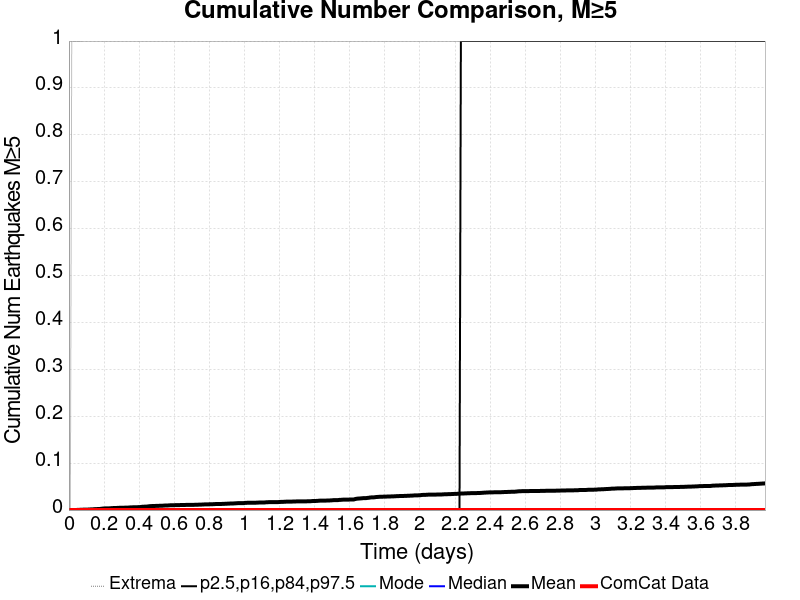

Source data for this figure (header and first rows):
Time (days), ComCat Data, Simulation Mean, Simulation Median, Simulation Mode, Simulation Minimum, Simulation Maximum, 2.5 %-ile, 16 %-ile, 84 %-ile, 97.5 %-ile
0.0, 0.0, 0.0, 0.0, 0.0, 0.0, 0.0, 0.0, 0.0, 0.0, 0.0
0.007948, 0.0, 0.0, 0.0, 0.0, 0.0, 0.0, 0.0, 0.0, 0.0, 0.0
0.0159, 0.0, 1.0E-4, 0.0, 0.0, 0.0, 1.0, 0.0, 0.0, 0.0, 0.0
0.02384, 0.0, 1.0E-4, 0.0, 0.0, 0.0, 1.0, 0.0, 0.0, 0.0, 0.0
0.03179, 0.0, 2.0E-4, 0.0, 0.0, 0.0, 1.0, 0.0, 0.0, 0.0, 0.0
0.03974, 0.0, 2.0E-4, 0.0, 0.0, 0.0, 1.0, 0.0, 0.0, 0.0, 0.0
0.04769, 0.0, 3.0E-4, 0.0, 0.0, 0.0, 1.0, 0.0, 0.0, 0.0, 0.0
0.05564, 0.0, 3.0E-4, 0.0, 0.0, 0.0, 1.0, 0.0, 0.0, 0.0, 0.0
0.06359, 0.0, 6.0E-4, 0.0, 0.0, 0.0, 1.0, 0.0, 0.0, 0.0, 0.0
0.07153, 0.0, 7.0E-4, 0.0, 0.0, 0.0, 1.0, 0.0, 0.0, 0.0, 0.0
0.07948, 0.0, 8.0E-4, 0.0, 0.0, 0.0, 2.0, 0.0, 0.0, 0.0, 0.0
0.08743, 0.0, 0.001, 0.0, 0.0, 0.0, 2.0, 0.0, 0.0, 0.0, 0.0
0.09538, 0.0, 0.001, 0.0, 0.0, 0.0, 2.0, 0.0, 0.0, 0.0, 0.0
0.1033, 0.0, 0.001, 0.0, 0.0, 0.0, 2.0, 0.0, 0.0, 0.0, 0.0
0.1113, 0.0, 0.0011, 0.0, 0.0, 0.0, 2.0, 0.0, 0.0, 0.0, 0.0
0.1192, 0.0, 0.0013, 0.0, 0.0, 0.0, 2.0, 0.0, 0.0, 0.0, 0.0
0.1272, 0.0, 0.0014, 0.0, 0.0, 0.0, 2.0, 0.0, 0.0, 0.0, 0.0
0.1351, 0.0, 0.0015, 0.0, 0.0, 0.0, 3.0, 0.0, 0.0, 0.0, 0.0
0.1431, 0.0, 0.0018, 0.0, 0.0, 0.0, 3.0, 0.0, 0.0, 0.0, 0.0
0.151, 0.0, 0.002, 0.0, 0.0, 0.0, 3.0, 0.0, 0.0, 0.0, 0.0
0.159, 0.0, 0.0021, 0.0, 0.0, 0.0, 3.0, 0.0, 0.0, 0.0, 0.0
0.1669, 0.0, 0.0022, 0.0, 0.0, 0.0, 3.0, 0.0, 0.0, 0.0, 0.0
0.1749, 0.0, 0.0023, 0.0, 0.0, 0.0, 3.0, 0.0, 0.0, 0.0, 0.0
0.1828, 0.0, 0.0027, 0.0, 0.0, 0.0, 4.0, 0.0, 0.0, 0.0, 0.0
0.1908, 0.0, 0.0031, 0.0, 0.0, 0.0, 4.0, 0.0, 0.0, 0.0, 0.0
0.1987, 0.0, 0.0034, 0.0, 0.0, 0.0, 4.0, 0.0, 0.0, 0.0, 0.0
0.2067, 0.0, 0.0035, 0.0, 0.0, 0.0, 4.0, 0.0, 0.0, 0.0, 0.0
0.2146, 0.0, 0.0035, 0.0, 0.0, 0.0, 4.0, 0.0, 0.0, 0.0, 0.0
0.2226, 0.0, 0.0036, 0.0, 0.0, 0.0, 4.0, 0.0, 0.0, 0.0, 0.0
0.2305, 0.0, 0.0037, 0.0, 0.0, 0.0, 4.0, 0.0, 0.0, 0.0, 0.0
0.2384, 0.0, 0.0039, 0.0, 0.0, 0.0, 4.0, 0.0, 0.0, 0.0, 0.0
0.2464, 0.0, 0.0042, 0.0, 0.0, 0.0, 4.0, 0.0, 0.0, 0.0, 0.0
0.2543, 0.0, 0.0043, 0.0, 0.0, 0.0, 4.0, 0.0, 0.0, 0.0, 0.0
0.2623, 0.0, 0.0043, 0.0, 0.0, 0.0, 4.0, 0.0, 0.0, 0.0, 0.0
0.2702, 0.0, 0.0045, 0.0, 0.0, 0.0, 4.0, 0.0, 0.0, 0.0, 0.0
0.2782, 0.0, 0.0046, 0.0, 0.0, 0.0, 4.0, 0.0, 0.0, 0.0, 0.0
0.2861, 0.0, 0.0048, 0.0, 0.0, 0.0, 4.0, 0.0, 0.0, 0.0, 0.0
0.2941, 0.0, 0.0049, 0.0, 0.0, 0.0, 4.0, 0.0, 0.0, 0.0, 0.0
0.302, 0.0, 0.0049, 0.0, 0.0, 0.0, 4.0, 0.0, 0.0, 0.0, 0.0
0.31, 0.0, 0.0049, 0.0, 0.0, 0.0, 4.0, 0.0, 0.0, 0.0, 0.0
0.3179, 0.0, 0.0051, 0.0, 0.0, 0.0, 4.0, 0.0, 0.0, 0.0, 0.0
0.3259, 0.0, 0.0052, 0.0, 0.0, 0.0, 4.0, 0.0, 0.0, 0.0, 0.0
0.3338, 0.0, 0.0052, 0.0, 0.0, 0.0, 4.0, 0.0, 0.0, 0.0, 0.0
0.3418, 0.0, 0.0054, 0.0, 0.0, 0.0, 4.0, 0.0, 0.0, 0.0, 0.0
0.3497, 0.0, 0.0057, 0.0, 0.0, 0.0, 4.0, 0.0, 0.0, 0.0, 0.0
0.3577, 0.0, 0.0058, 0.0, 0.0, 0.0, 4.0, 0.0, 0.0, 0.0, 0.0
0.3656, 0.0, 0.0059, 0.0, 0.0, 0.0, 4.0, 0.0, 0.0, 0.0, 0.0
0.3736, 0.0, 0.0059, 0.0, 0.0, 0.0, 4.0, 0.0, 0.0, 0.0, 0.0
0.3815, 0.0, 0.0061, 0.0, 0.0, 0.0, 5.0, 0.0, 0.0, 0.0, 0.0
0.3895, 0.0, 0.0061, 0.0, 0.0, 0.0, 5.0, 0.0, 0.0, 0.0, 0.0
0.3974, 0.0, 0.0062, 0.0, 0.0, 0.0, 5.0, 0.0, 0.0, 0.0, 0.0
0.4054, 0.0, 0.0063, 0.0, 0.0, 0.0, 5.0, 0.0, 0.0, 0.0, 0.0
0.4133, 0.0, 0.0068, 0.0, 0.0, 0.0, 5.0, 0.0, 0.0, 0.0, 0.0
0.4213, 0.0, 0.0071, 0.0, 0.0, 0.0, 5.0, 0.0, 0.0, 0.0, 0.0
0.4292, 0.0, 0.0072, 0.0, 0.0, 0.0, 5.0, 0.0, 0.0, 0.0, 0.0
0.4372, 0.0, 0.0073, 0.0, 0.0, 0.0, 5.0, 0.0, 0.0, 0.0, 0.0
0.4451, 0.0, 0.0075, 0.0, 0.0, 0.0, 5.0, 0.0, 0.0, 0.0, 0.0
0.4531, 0.0, 0.0079, 0.0, 0.0, 0.0, 5.0, 0.0, 0.0, 0.0, 0.0
0.461, 0.0, 0.0083, 0.0, 0.0, 0.0, 5.0, 0.0, 0.0, 0.0, 0.0
0.4689, 0.0, 0.0085, 0.0, 0.0, 0.0, 5.0, 0.0, 0.0, 0.0, 0.0
... 440 more rows
